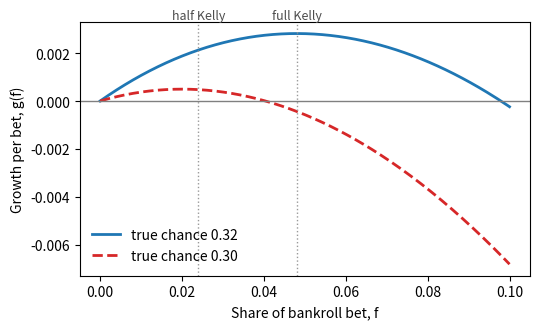
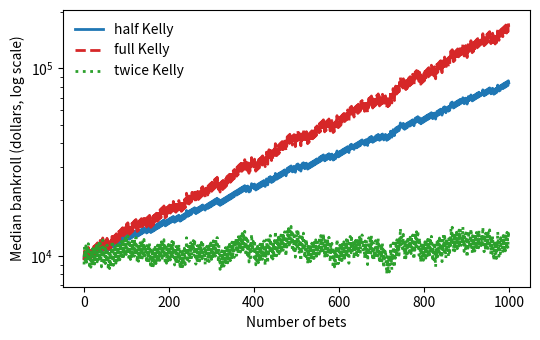
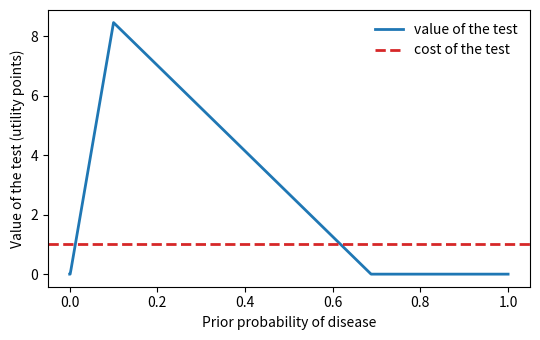

These charts were generated, in order, by the following Python code: (Note: this script raises an exception after producing the figures.)
from hashlib import sha256

import matplotlib.pyplot as plt
import numpy as np
import pandas as pd

def check(name, value, expected, ndigits=6):
    if value is None:
        raise AssertionError(f"replace None for {name}")
    s = f"{round(float(value), ndigits):.{ndigits}f}"
    got = sha256(f"aii600-lab8|{name}|{s}".encode()).hexdigest()[:16]
    assert got == expected, f"{name} is not right"
    print("ok ", name)


race = pd.DataFrame({
    'horse': range(1, 11),
    'O': [8.1, 9.5, 3.5, 19.0, 9.7, 13.0, 6.0, 6.2, 14.0, 13.0],
})
race['break_even'] = 1 / race.O
race.round(3)


total = race.break_even.sum()
cut = 1 - 1 / total
print(f'sum of 1/O = {total:.4f}')
print(f'track cut  = {cut:.3f}')


race['q'] = race.break_even / total
race['q_times_O'] = race.q * race.O
print(f'sum of q = {race.q.sum():.3f}')
race.round(3)


alpha = 1.06
race['c'] = race.q**alpha / (race.q**alpha).sum()
race[['horse', 'O', 'break_even', 'q', 'c']].round(3)


race['edge'] = race.c * race.O - 1
race[['horse', 'O', 'break_even', 'c', 'edge']].round(3)


c3 = 0.32
O3 = 3.5
edge3 = c3 * O3 - 1
print(f'edge = {c3} x {O3} - 1 = {edge3:.3f}')


f3 = edge3 / (O3 - 1)
print(f'Kelly fraction f = {edge3:.3f} / {O3 - 1} = {f3:.3f}')


bankroll = 10_000
full, half = f3, f3 / 2
print(f'full Kelly: {full:.3f} x ${bankroll:,} = ${full * bankroll:,.0f}')
print(f'half Kelly: {half:.3f} x ${bankroll:,} = ${half * bankroll:,.0f}')
print()

def growth(f, c, O):
    # growth of the bankroll per bet, on the log scale
    return c * np.log(1 + (O - 1) * f) + (1 - c) * np.log(1 - f)

for c_true in (0.32, 0.30):
    for name, f in (('full', full), ('half', half)):
        g = growth(f, c_true, O3)  # f comes from Benter's c = 0.32; the horse wins with c_true
        typical = bankroll * np.exp(1000 * g)
        print(f'true chance {c_true:.2f}, {name} Kelly: g = {g:+.5f}, '
              f'typical bankroll after 1,000 bets ${typical:,.0f}')


grid = np.linspace(0, 0.1, 200)
fig, ax = plt.subplots(figsize=(5.5, 3.4))
for c_true, color, ls in ((0.32, 'C0', '-'), (0.30, 'C3', '--')):
    ax.plot(grid, growth(grid, c_true, O3), color=color, ls=ls, lw=2,
            label=f'true chance {c_true:.2f}')
ax.axhline(0, color='0.5', lw=1)
top = ax.get_ylim()[1]
for f, name in ((half, 'half Kelly'), (full, 'full Kelly')):
    ax.axvline(f, color='0.6', ls=':', lw=1)
    ax.text(f, top, name, ha='center', va='bottom', fontsize=9, color='0.3')
ax.set_xlabel('Share of bankroll bet, f')
ax.set_ylabel('Growth per bet, g(f)')
ax.legend(frameon=False, loc='lower left')
fig.tight_layout()


def benter_stake(O, c, bankroll, share=0.5):
    edge = c * O - 1             # Step 5: expected profit on a $1 bet
    if edge <= 0:
        return 0.0               # no edge, no bet
    f = edge / (O - 1)           # Step 7: the Kelly fraction
    return share * f * bankroll  # Step 8: dollars, at half Kelly unless told otherwise

c_step4 = race.loc[race.horse == 3, 'c'].item()
print(f'Step 4 chance {c_step4:.3f}: stake ${benter_stake(3.5, c_step4, 10_000):,.0f}')
print(f'Step 6 chance {0.32:.3f}: stake ${benter_stake(3.5, 0.32, 10_000):,.0f}')


# Your turn: the stake at c = 0.30 and c = 0.28.
for c_try in (0.30, 0.28):  # change this: add more values of c
    print(f'c = {c_try:.2f}: stake ${benter_stake(3.5, c_try, 10_000):,.0f}')


for O, c in ((5, 1/4), (13, 1/10)):
    edge = c * O - 1
    print(f'O = {O}, c = {c:.2f}: edge = {edge:.2f}, full Kelly f = {edge / (O - 1):.4f}')


rng = np.random.default_rng(8)
n_bettors, n_bets = 1000, 1000
start = 10_000
wins = rng.random((n_bettors, n_bets)) < c3      # True when the bet wins; the same flips for every share
log_paths = {}                                   # log of the bankroll after each bet
rows = []
for mult in (0.5, 1, 2):
    f_s = mult * f3
    log_mult = np.where(wins, np.log1p((O3 - 1) * f_s), np.log1p(-f_s))   # log of each multiplier
    log_paths[mult] = np.log(start) + np.cumsum(log_mult, axis=1)     # sum of logs, not a product
    final = np.exp(log_paths[mult][:, -1])
    rows.append({'share of Kelly': mult, 'f': round(f_s, 3),
                 'g(f)': round(growth(f_s, c3, O3), 5),
                 'median final': round(np.median(final)),
                 'mean final': round(final.mean()),
                 'best bettor': round(final.max()),
                 'share below start': round((final < start).mean(), 3)})
pd.DataFrame(rows).set_index('share of Kelly')


fig, ax = plt.subplots(figsize=(5.5, 3.5))
styles = {0.5: ('C0', '-', 'half Kelly'), 1: ('C3', '--', 'full Kelly'), 2: ('C2', ':', 'twice Kelly')}
for mult, (color, ls, label) in styles.items():
    ax.plot(np.arange(1, n_bets + 1), np.exp(np.median(log_paths[mult], axis=0)), color=color, ls=ls, lw=2, label=label)
ax.set_yscale('log')
ax.set_xlabel('Number of bets')
ax.set_ylabel('Median bankroll (dollars, log scale)')
ax.legend(frameon=False)
fig.tight_layout()


for c_try in (0.32, 0.315, 0.31, 0.305, 0.30, 0.295):  # change this: try other true chances
    g = growth(f3, c_try, O3)
    print(f'true chance {c_try:.3f}: g = {g:+.5f}  ', 'grows' if g > 0 else 'shrinks')


info = np.finfo(np.float64)
print('largest float64 :', info.max)
print('smallest float64:', info.tiny)
print('eps (smallest relative step):', info.eps)
print()
with np.errstate(over='ignore'):
    print('product of 1,000 threes   :', np.prod(np.full(1000, 3.0)))
    print('product of 1,000 times 0.3:', np.prod(np.full(1000, 0.3)))
    print('np.exp(1000)              :', np.exp(1000))
print('sum of logs of the threes :', round(np.sum(np.log(np.full(1000, 3.0))), 1))
print('so the product is 10 to the', round(np.sum(np.log10(np.full(1000, 3.0))), 1))
print()
print('np.log(1 + 1e-20) =', np.log(1 + 1e-20))
print('np.log1p(1e-20)   =', np.log1p(1e-20))


rng = np.random.default_rng(3)
ns = [10**2, 10**3, 10**4, 10**5]
means = np.empty((200, len(ns)))
for r in range(200):
    T = rng.geometric(0.5, size=ns[-1])          # toss on which the first head appears
    payout = 2.0 ** T                            # dollars
    means[r] = [payout[:n].mean() for n in ns]
pd.DataFrame({'n': ns, 'first run': means[0].round(1),
              'median of 200 runs': np.median(means, axis=0).round(1),
              'log2(n)': np.log2(ns).round(1)}).set_index('n')


def u(x, gamma):
    return np.log(x) if gamma == 1 else (x ** (1 - gamma) - 1) / (1 - gamma)

def ce_from_utility(eu, gamma):
    # the sure amount whose utility is eu
    return np.exp(eu) if gamma == 1 else (1 + (1 - gamma) * eu) ** (1 / (1 - gamma))

def ce_st_petersburg(gamma, K):
    T = np.arange(1, K + 1)
    prob = 0.5 ** T                       # chance that the first head is on toss T
    eu = np.sum(prob * u(2.0 ** T, gamma))
    return ce_from_utility(eu, gamma)

rows = []
for gamma in (-1, 0, 0.5, 1, 2, 5):       # change this: try other values of gamma
    gap = 0.5 * u(50, gamma) + 0.5 * u(150, gamma) - u(100, gamma)   # fair coin minus sure 100 dollars
    label = 'risk seeking' if gap > 1e-12 else 'risk averse' if gap < -1e-12 else 'risk neutral'
    rows.append({'gamma': gamma, 'gamble minus sure': round(gap, 4), 'label': label,
                 'CE, K = 50': ce_st_petersburg(gamma, 50), 'CE, K = 200': ce_st_petersburg(gamma, 200)})
pd.DataFrame(rows).set_index('gamma').round(3)


for k in (10, 100, 1023, 1024):
    with np.errstate(over='ignore'):
        print(f'2.0 ** {k:<5} =', np.float64(2.0) ** k)
print('np.exp(709) =', np.exp(709))
with np.errstate(over='ignore'):
    print('np.exp(710) =', np.exp(710))
print('Python integers do not overflow: 2 ** 1024 has', len(str(2 ** 1024)), 'digits')


votes = {('G1', 'G3'): 6, ('G1', 'G4'): 14, ('G2', 'G3'): 3, ('G2', 'G4'): 7}   # change this: the room's counts
n_votes = sum(votes.values())
fits = votes[('G1', 'G3')] + votes[('G2', 'G4')]
breaks = votes[('G1', 'G4')] + votes[('G2', 'G3')]
print(f'{fits} of {n_votes} answered consistently with expected utility ({fits / n_votes:.0%})')
print(f'{breaks} of {n_votes} broke it ({breaks / n_votes:.0%}); G1 with G4 alone: {votes[("G1", "G4")] / n_votes:.0%}')

# expected utility with u(0) = 0, u($25m) = 1, and u($5m) = u free
chances = {'G1': (0, 1, 0), 'G2': (0.10, 0.89, 0.01), 'G3': (0, 0.11, 0.89), 'G4': (0.10, 0, 0.90)}
def eu(g, u5):
    p25, p5, p0 = chances[g]
    return p25 * 1 + p5 * u5 + p0 * 0

print()
print('   u($5m)   EU(G1)-EU(G2)   EU(G3)-EU(G4)')
for u5 in (0.80, 0.90, 0.909, 0.91, 0.95, 1.00):
    print(f'   {u5:.3f}      {eu("G1", u5) - eu("G2", u5):+.4f}         {eu("G3", u5) - eu("G4", u5):+.4f}')


def auctions(n_bidders, n_auctions=100_000, seed=5):
    rng = np.random.default_rng(seed)
    value = rng.normal(100, 10, n_auctions)                                # the true value, dollars
    signals = value[:, None] + rng.normal(0, 10, (n_auctions, n_bidders))  # each bidder's noisy estimate
    return value, signals

rows = []
for n_bidders in (1, 2, 5, 20):
    value, signals = auctions(n_bidders)
    top = signals.max(axis=1)                       # the winning estimate
    rows.append({'bidders': n_bidders, 'mean winning estimate': round(top.mean(), 2),
                 'winner profit at k = 1': round((value - top).mean(), 2),
                 'break-even k': round(value.mean() / top.mean(), 4)})
print(pd.DataFrame(rows).set_index('bidders'))

value5, signals5 = auctions(5)                      # n = 5, used in Exercise 8.3


for k in (1.0, 0.95, 0.90, 0.85):  # change this: try other shading factors, such as 0.896
    profit = (value5 - k * signals5.max(axis=1)).mean()
    print(f'k = {k:.3f}: winner average profit = {profit:+.2f} dollars')


print('lemon share   buyer pays   good cars sell?   share of cars that trade')
for pi in (0.10, 0.25, 0.50):
    pays = 25 * (1 - pi) + 5 * pi                  # thousand dollars
    good_sell = pays >= 20
    traded = 1.0 if good_sell else pi              # if good cars stay home, only lemons trade
    print(f'   {pi:.2f}        {pays:5.1f}K          {str(good_sell):5s}               {traded:.2f}')


cutoff = 20.0                                      # sellers with value up to this are on offer (thousand dollars)
print('round   cars on offer   buyer pays')
for rnd in range(9):
    pays = 1.5 * cutoff / 2                        # 1.5 times the average value of cars on offer
    print(f'  {rnd}       {cutoff / 20:6.1%}        {pays:5.2f}K')
    cutoff = min(cutoff, pays)                     # sellers worth more than the price leave


sens, spec = 0.95, 0.99

def eu_best(p_sick):
    # best expected utility: treat (90 for sure) or do not treat (100 if healthy)
    return max(90, 100 * (1 - p_sick))

def value_of_test(prior):
    p_pos = sens * prior + (1 - spec) * (1 - prior)      # chance the test is positive
    p_neg = 1 - p_pos
    post_pos = sens * prior / p_pos                      # chance of disease after a positive test
    post_neg = (1 - sens) * prior / p_neg                # chance of disease after a negative test
    eu_test = p_pos * eu_best(post_pos) + p_neg * eu_best(post_neg)
    return eu_test - eu_best(prior)

prior = 0.02
p_pos = sens * prior + (1 - spec) * (1 - prior)
post_pos = sens * prior / p_pos
post_neg = (1 - sens) * prior / (1 - p_pos)
print(f'chance test is positive: {p_pos:.4f}')
print(f'disease after positive : {post_pos:.4f}   best action: {"treat" if 100 * (1 - post_pos) < 90 else "do not treat"}, utility {eu_best(post_pos):.2f}')
print(f'disease after negative : {post_neg:.4f}   best action: {"treat" if 100 * (1 - post_neg) < 90 else "do not treat"}, utility {eu_best(post_neg):.2f}')
print(f'without test: {eu_best(prior):.2f}   with test: {eu_best(prior) + value_of_test(prior):.2f}   value of the test: {value_of_test(prior):.2f}')


test_cost = 1                                  # points; change this to see the range move
priors = np.arange(1001) / 1000                # 0.000, 0.001, ..., 1.000
gain = np.array([value_of_test(p_) for p_ in priors])

fig, ax = plt.subplots(figsize=(5.5, 3.5))
ax.plot(priors, gain, color='C0', lw=2, label='value of the test')
ax.axhline(test_cost, color='C3', ls='--', lw=2, label='cost of the test')
ax.set_xlabel('Prior probability of disease')
ax.set_ylabel('Value of the test (utility points)')
ax.legend(frameon=False)
fig.tight_layout()
print(f'largest value: {gain.max():.2f} points, at prior {priors[gain.argmax()]:.2f}')


red_A, n_A = 12, 20      # change this: rounds in which A showed red, out of n_A (made-up counts)
red_B, n_B = 9, 20       # change this: the same for B
print(f'the room: A showed red {red_A / n_A:.0%} of the time, B {red_B / n_B:.0%}')

A_pay = np.array([[3, 0],
                  [0, 1]])        # A's payoff
B_pay = np.array([[0, 2],
                  [2, 0]])        # B's payoff

# A mixed strategy: show red with a chance. An equilibrium makes the OTHER player indifferent.
p_grid = np.linspace(0, 1, 101)
# B shows red with chance pB. A's expected payoff from red, and from blue:
A_red = A_pay[0, 0] * p_grid + A_pay[0, 1] * (1 - p_grid)
A_blue = A_pay[1, 0] * p_grid + A_pay[1, 1] * (1 - p_grid)
pB = p_grid[np.argmin(np.abs(A_red - A_blue))]       # where A is indifferent
# A shows red with chance pA. B's expected payoff from red, and from blue:
B_red = B_pay[0, 0] * p_grid + B_pay[1, 0] * (1 - p_grid)
B_blue = B_pay[0, 1] * p_grid + B_pay[1, 1] * (1 - p_grid)
pA = p_grid[np.argmin(np.abs(B_red - B_blue))]       # where B is indifferent
print(f'equilibrium: A shows red with chance {pA:.2f}, B shows red with chance {pB:.2f}')

# expected payoffs at the equilibrium, and what a lone deviation earns
mix_A, mix_B = np.array([pA, 1 - pA]), np.array([pB, 1 - pB])
print(f'expected payoff at the equilibrium: A {mix_A @ A_pay @ mix_B:.2f}, B {mix_A @ B_pay @ mix_B:.2f}')
print('A alone shows: red', round((A_pay @ mix_B)[0], 2), ' blue', round((A_pay @ mix_B)[1], 2))
print('B alone shows: red', round((mix_A @ B_pay)[0], 2), ' blue', round((mix_A @ B_pay)[1], 2))


# Exercise 8.1: define stake_half
stake_half = None


check("stake_half", stake_half, "fe1b60fe1b69643b")
print("ok  8.1")


# Exercise 8.2: define ce_log
ce_log = None


check("ce_log", ce_log, "5f40042b4406c45e")
print("ok  8.2")


# Exercise 8.3: define k_even
k_even = None


assert k_even is not None, "replace None for k_even"
assert abs(k_even - 0.8958) < 0.002, "k_even is not right"
print("ok  k_even")


# Exercise 8.4: define prior_lo, prior_hi
prior_lo = None
prior_hi = None


check("prior_lo", prior_lo, "01012eeb42b33ff0")
check("prior_hi", prior_hi, "824a4fda6afdb0d2")
print("ok  8.4")


# Exercise 8.5: define pA, pB
pA = None
pB = None


check("pA", pA, "212d2207fe8d8fbd")
check("pB", pB, "fff3197cdf82b5ff")
print("ok  8.5")


# Exercise 8.6: define fair_price_1m
fair_price_1m = None


check("fair_price_1m", fair_price_1m, "221452013bbf9881")
print("ok  8.6")


gamma_h = 1                                         # change this: gamma = 2
eu_h = 0.5 * u(50, gamma_h) + 0.5 * u(150, gamma_h)
ce_h = ce_from_utility(eu_h, gamma_h)
print(f'gamma = {gamma_h}: CE = {ce_h:.2f}, risk premium = {100 - ce_h:.2f}')


O_A, c_A, O_B, c_B = 4, 0.35, 3, 0.45                # change this: other odds and chances
fA, fB = np.meshgrid(np.linspace(0, 0.5, 251), np.linspace(0, 0.5, 251), indexing='ij')
rest = 1 - fA - fB
ok = rest > 0
with np.errstate(divide='ignore', invalid='ignore'):
    g2 = (c_A * np.log(rest + O_A * fA) + c_B * np.log(rest + O_B * fB)
          + (1 - c_A - c_B) * np.log(rest))
g2 = np.where(ok, g2, -np.inf)
i, j = np.unravel_index(np.argmax(g2), g2.shape)
print(f'best together: f_A = {fA[i, j]:.3f}, f_B = {fB[i, j]:.3f}, growth {g2[i, j]:.5f}')
# your turn: the best growth with f_B = 0 (A alone), and with f_A = 0 (B alone)


for n_bidders in (2, 5, 20):                         # change this: other numbers of bidders
    value_h, signals_h = auctions(n_bidders)
    k_h = value_h.mean() / signals_h.max(axis=1).mean()
    print(f'{n_bidders} bidders: break-even k = {k_h:.3f}')


bank = 1_000_000_000                                 # change this: 1 million, then 1 billion
T_b = np.arange(1, 201)
print(f'bankroll ${bank:,}: fair price ${np.sum(0.5 ** T_b * np.minimum(2.0 ** T_b, bank)):,.4f}')
